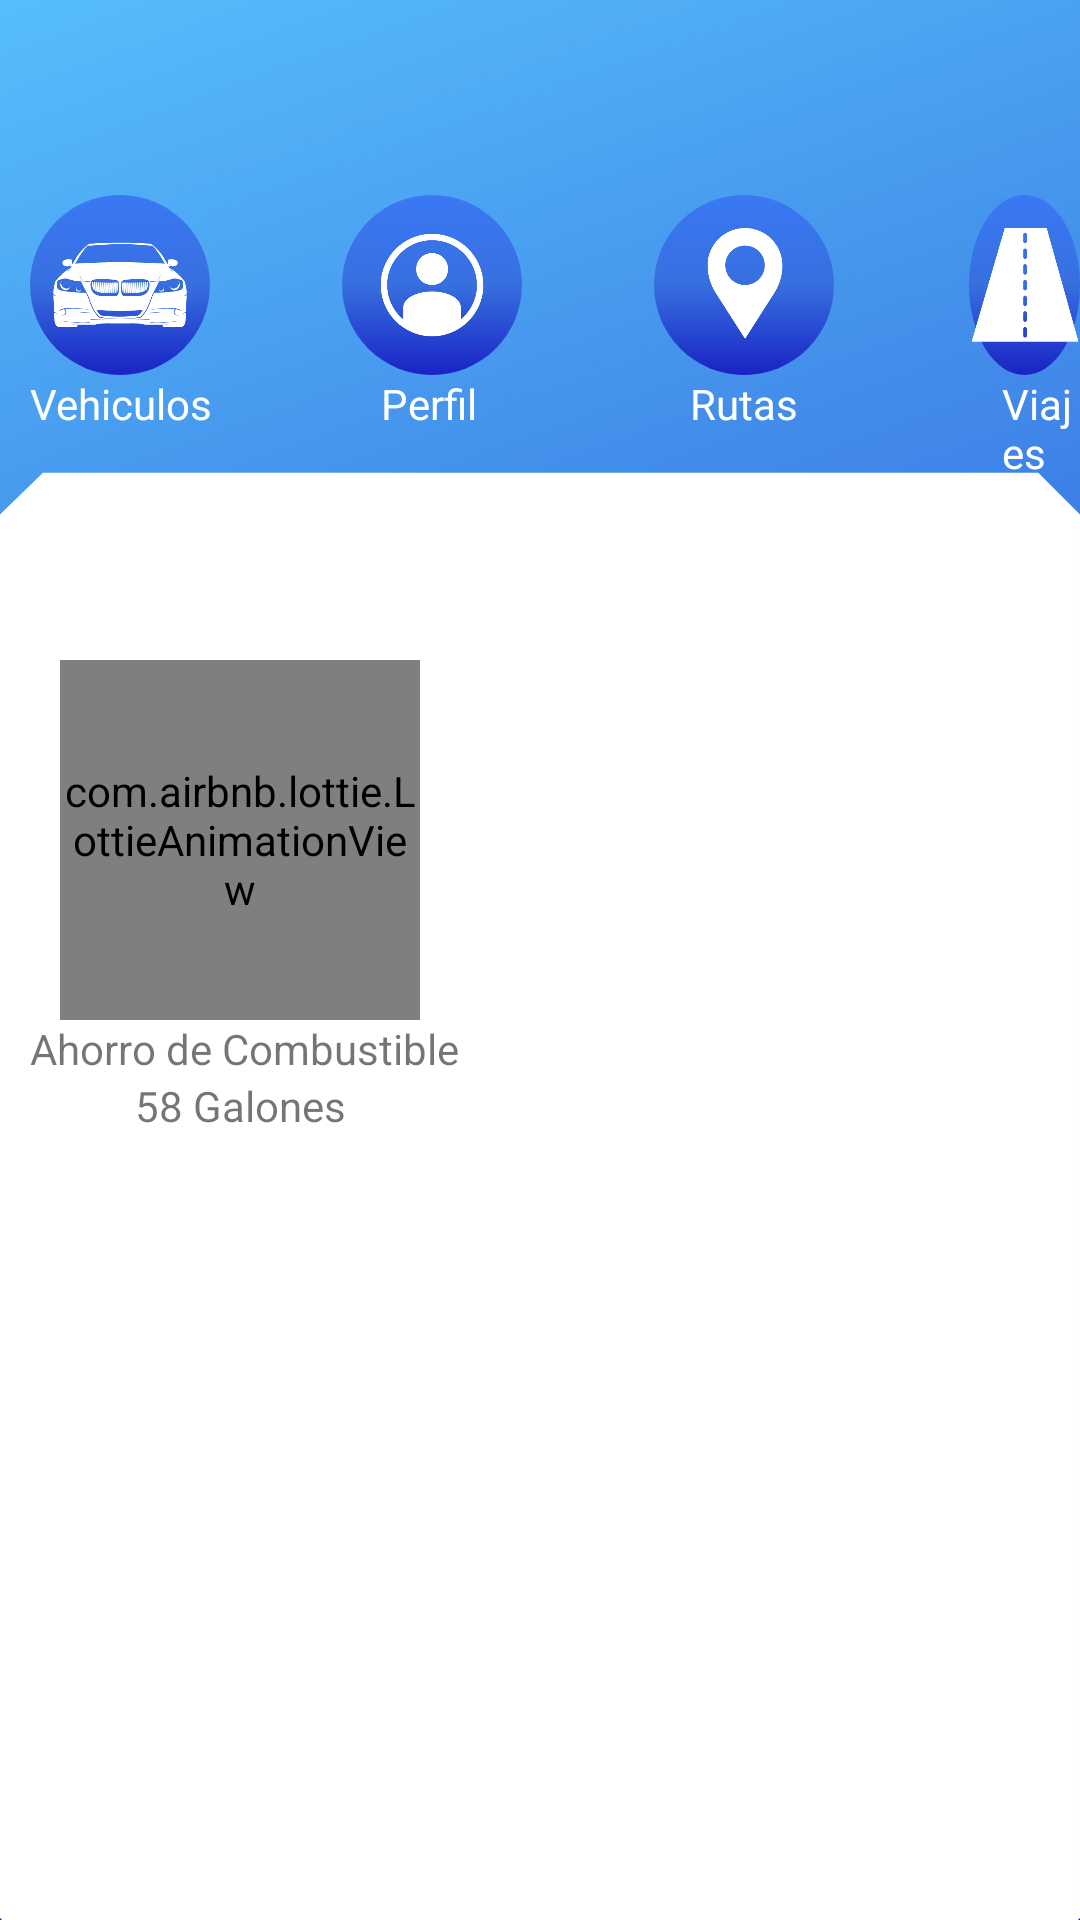

Android layout source for this screen:
<!-- AndroidManifest.xml: application theme AppTheme -->
<!-- res/layout/activity_home.xml -->
<?xml version="1.0" encoding="utf-8"?>
<RelativeLayout xmlns:android="http://schemas.android.com/apk/res/android"
    xmlns:tools="http://schemas.android.com/tools"
    xmlns:app="http://schemas.android.com/apk/res-auto"
    android:layout_width="match_parent"
    android:layout_height="match_parent"
    tools:context=".Home"
    android:background="@drawable/fondo">


    <ImageButton
        android:id="@+id/button1"
        android:layout_width="60dp"
        android:layout_height="60dp"
        android:src="@drawable/bmw"
        android:padding="0dp"
        android:scaleType="centerCrop"
        android:layout_marginLeft="10dp"
        android:layout_marginTop="65dp"
        android:background="@drawable/round_button" />

    <ImageButton
        android:id="@+id/button2"
        android:layout_width="60dp"
        android:layout_height="60dp"
        android:src="@drawable/perfil"
        android:padding="0dp"
        android:scaleType="centerCrop"
        android:layout_marginLeft="104dp"
        android:layout_alignLeft="@+id/button1"
        android:layout_marginTop="65dp"
        android:background="@drawable/round_button" />

    <ImageButton
        android:id="@+id/button3"
        android:layout_width="60dp"
        android:layout_height="60dp"
        android:src="@drawable/pointer"
        android:padding="0dp"
        android:scaleType="centerCrop"
        android:layout_alignLeft="@+id/button2"
        android:layout_marginLeft="104dp"
        android:layout_marginTop="65dp"
        android:background="@drawable/round_button" />

   <ImageButton
       android:layout_width="60sp"
       android:layout_height="60sp"
       android:id="@+id/button4"
       android:src="@drawable/road"
       android:padding="0dp"
       android:scaleType="centerCrop"
       android:background="@drawable/round_button"
       android:layout_marginLeft="323sp"
       android:layout_marginTop="65sp"
       ></ImageButton>



    <com.airbnb.lottie.LottieAnimationView
        android:id="@+id/animationView"
        android:layout_width="120dp"
        android:layout_height="120dp"
        android:layout_marginTop="220dp"
        android:layout_marginLeft="20dp"
        app:lottie_autoPlay="true"
        app:lottie_loop="true"
        app:lottie_rawRes="@raw/gas"
        >

    </com.airbnb.lottie.LottieAnimationView>

    <TextView
        android:id="@+id/txt1"
        android:layout_width="wrap_content"
        android:layout_height="wrap_content"
        android:layout_below="@+id/animationView"
        android:layout_marginLeft="10dp"
        android:text="Ahorro de Combustible"
        android:textColor="@color/com_facebook_blue"></TextView>
    <TextView
        android:layout_width="wrap_content"
        android:layout_height="wrap_content"
        android:textColor="@color/com_facebook_blue"
        android:text="58 Galones"
        android:layout_below="@+id/txt1"
        android:layout_marginLeft="45sp"
        ></TextView>

    <TextView
        android:layout_width="wrap_content"
        android:layout_height="wrap_content"
        android:layout_below="@id/button1"
        android:text="Vehiculos"
        android:textColor="#fff"
        android:layout_marginLeft="10sp"
        ></TextView>

    <TextView
        android:layout_width="wrap_content"
        android:layout_height="wrap_content"
        android:layout_below="@id/button2"
        android:text="Perfil"
        android:textColor="#fff"
        android:layout_marginLeft="127sp"
        ></TextView>

    <TextView
        android:layout_width="wrap_content"
        android:layout_height="wrap_content"
        android:layout_below="@id/button2"
        android:text="Rutas"
        android:textColor="#fff"
        android:layout_marginLeft="230sp"
        ></TextView>
    <TextView
        android:layout_width="wrap_content"
        android:layout_height="wrap_content"
        android:layout_below="@id/button2"
        android:text="Viajes"
        android:textColor="#fff"
        android:layout_marginLeft="334sp"
        ></TextView>
</RelativeLayout>
<!-- resources referenced by this layout -->
<resources>
  <!-- drawable bmw: png bitmap (drawable, 9075 bytes) -->
  <!-- drawable fondo: png bitmap (drawable, 148088 bytes) -->
  <!-- drawable perfil: png bitmap (drawable, 11651 bytes) -->
  <!-- drawable pointer: png bitmap (drawable, 5309 bytes) -->
  <!-- drawable road: png bitmap (drawable, 5066 bytes) -->
  <!-- drawable round_button (drawable) -->
  <?xml version="1.0" encoding="utf-8"?>
  <selector xmlns:android="http://schemas.android.com/apk/res/android">
      <item android:state_pressed="false">
          <shape android:shape="oval">
              <gradient
                  android:startColor="#3a78f4"
                  android:centerColor="#376FDF"
                  android:endColor="#1923C4"
                  android:angle="305"/>
          </shape>
      </item>
      <item android:state_pressed="true">
          <shape android:shape="oval">
              <solid android:color="#52B4F8"/>
          </shape>
      </item>
  </selector>
  <style name="AppTheme" parent="Theme.AppCompat.Light.NoActionBar">
          
          <item name="colorPrimaryDark">@color/white</item>
          <item name="android:windowLightStatusBar" tools:targetApi="m">true</item>
      </style>
  <!-- not gathered from this repository: default colours our renderer supplied (Android Studio template values) -->
  <color name="white">#FFFFFFFF</color>
</resources>
